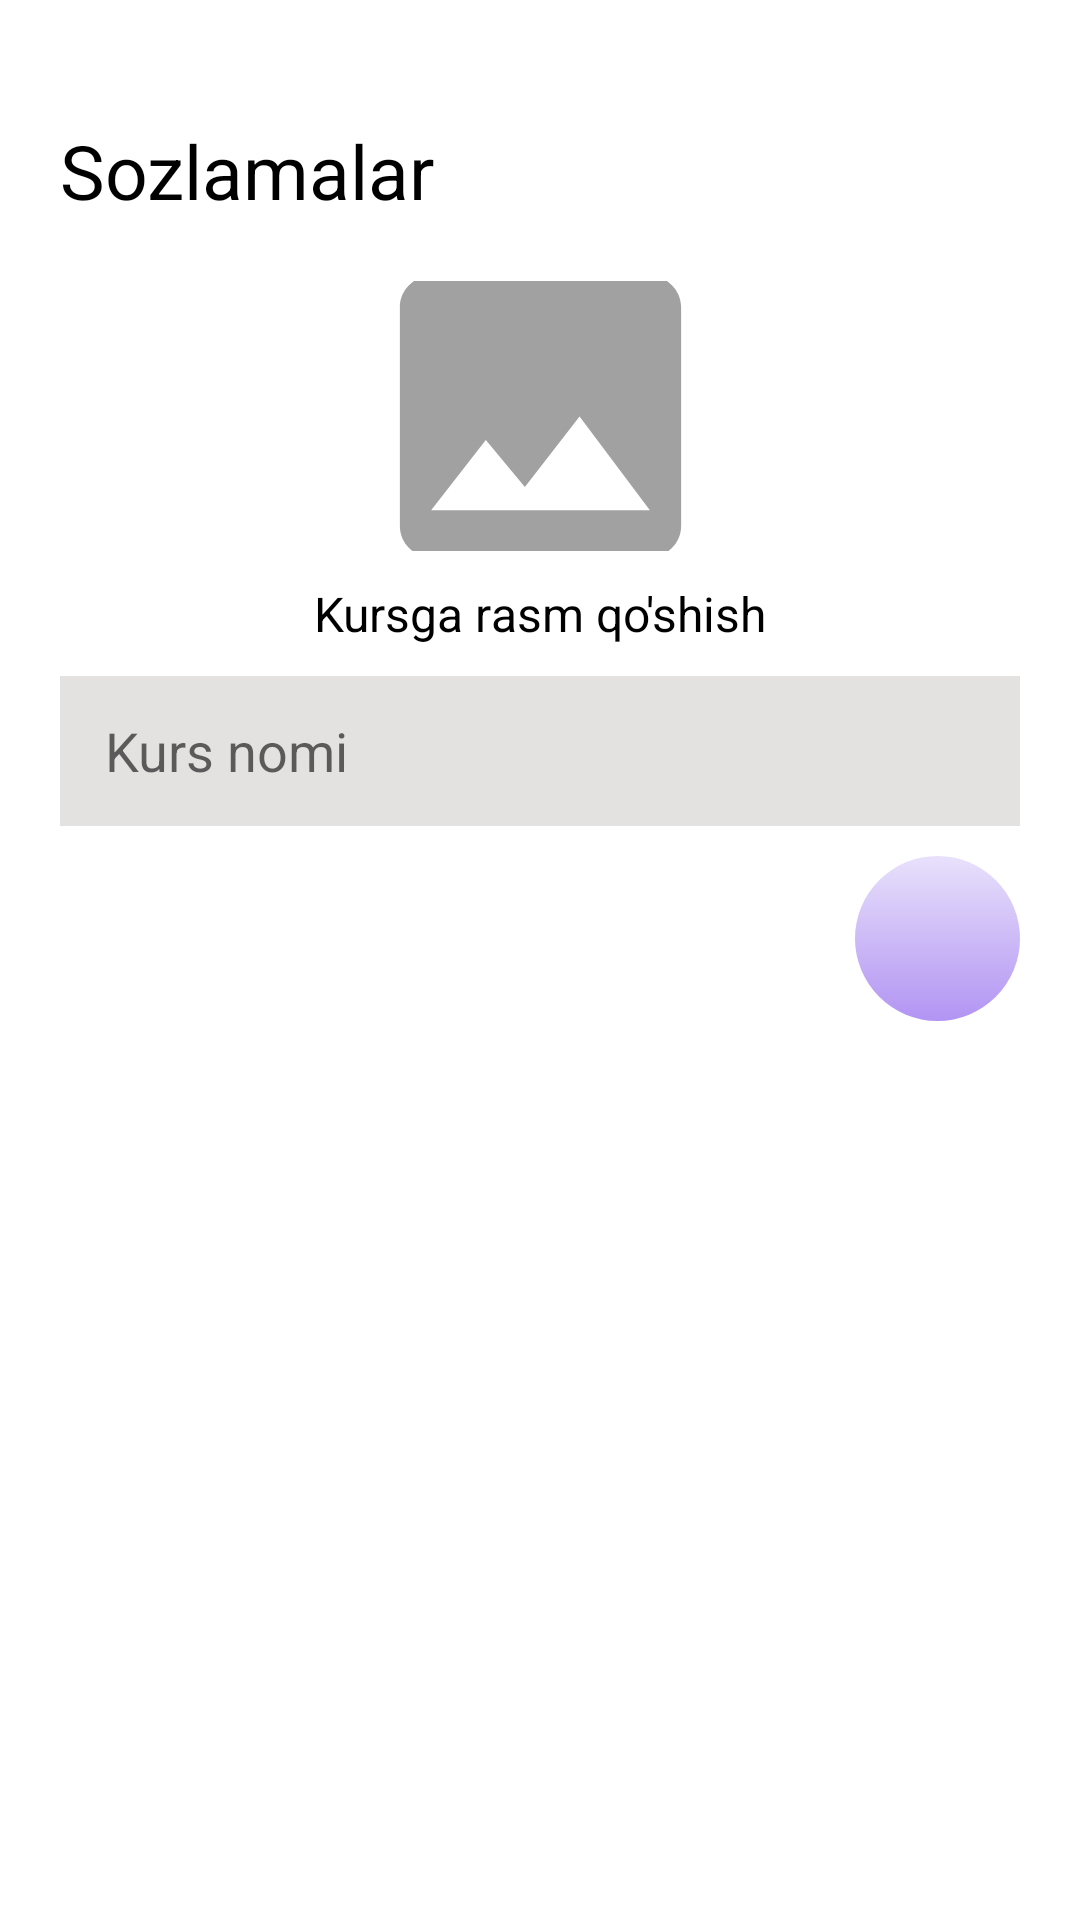

Produce the Android XML layout that renders to this screen, including the resource entries it uses.
<!-- AndroidManifest.xml: application theme Theme.PDPOnlineRxKotlin -->
<!-- res/layout/fragment_add_course.xml -->
<?xml version="1.0" encoding="utf-8"?>
<androidx.core.widget.NestedScrollView xmlns:android="http://schemas.android.com/apk/res/android"
    xmlns:app="http://schemas.android.com/apk/res-auto"
    xmlns:tools="http://schemas.android.com/tools"
    android:layout_width="match_parent"
    android:layout_height="match_parent"
    tools:context=".settings.AddCourse">

    <androidx.constraintlayout.widget.ConstraintLayout
        android:layout_width="match_parent"
        android:layout_height="match_parent">

        <TextView
            android:id="@+id/title_add_course_fragment"
            android:layout_width="wrap_content"
            android:layout_height="wrap_content"
            android:layout_marginStart="20dp"
            android:layout_marginTop="40dp"
            android:text="Sozlamalar"
            android:textColor="@android:color/black"
            android:textSize="25sp"
            app:layout_constraintLeft_toLeftOf="parent"
            app:layout_constraintTop_toTopOf="parent" />

        <androidx.appcompat.widget.AppCompatImageView
            android:id="@+id/add_course_image"
            android:layout_width="125dp"
            android:layout_height="90dp"
            android:layout_marginTop="20dp"
            android:clickable="true"
            android:focusable="true"
            android:scaleType="centerCrop"
            android:src="@drawable/ic_baseline_image_24"
            app:layout_constraintLeft_toLeftOf="parent"
            app:layout_constraintRight_toRightOf="parent"
            app:layout_constraintTop_toBottomOf="@id/title_add_course_fragment" />

        <TextView
            android:id="@+id/add_image_to_course"
            android:layout_width="wrap_content"
            android:layout_height="wrap_content"
            android:layout_marginTop="10dp"
            android:text="Kursga rasm qo'shish"
            android:textColor="@android:color/black"
            android:textSize="16sp"
            app:layout_constraintLeft_toLeftOf="parent"
            app:layout_constraintRight_toRightOf="parent"
            app:layout_constraintTop_toBottomOf="@id/add_course_image" />

        <EditText
            android:id="@+id/add_course_et"
            android:layout_width="match_parent"
            android:layout_height="50dp"
            android:layout_marginStart="20dp"
            android:layout_marginTop="10dp"
            android:layout_marginEnd="20dp"
            android:background="#E4E1E1"
            android:hint="Kurs nomi"
            android:paddingStart="15dp"
            app:layout_constraintLeft_toLeftOf="parent"
            app:layout_constraintRight_toRightOf="parent"
            app:layout_constraintTop_toBottomOf="@id/add_image_to_course" />

        <ImageView
            android:id="@+id/add_course_btn"
            android:layout_width="wrap_content"
            android:layout_height="wrap_content"
            android:layout_marginTop="10dp"
            android:layout_marginEnd="20dp"
            android:background="@drawable/settings_back"
            android:padding="10dp"
            android:src="@drawable/ic_baseline_add_24"
            app:layout_constraintRight_toRightOf="parent"
            app:layout_constraintTop_toBottomOf="@id/add_course_et" />

        <androidx.recyclerview.widget.RecyclerView
            android:id="@+id/course_rv"
            android:layout_width="match_parent"
            android:layout_height="wrap_content"
            android:overScrollMode="never"
            android:layout_marginTop="10dp"
            app:layoutManager="androidx.recyclerview.widget.LinearLayoutManager"
            app:layout_constraintBottom_toBottomOf="parent"
            app:layout_constraintLeft_toLeftOf="parent"
            app:layout_constraintRight_toRightOf="parent"
            app:layout_constraintTop_toBottomOf="@id/add_course_btn"
            tools:listitem="@layout/item_course" />

    </androidx.constraintlayout.widget.ConstraintLayout>

</androidx.core.widget.NestedScrollView>
<!-- res/layout/item_course.xml (included above) -->
<?xml version="1.0" encoding="utf-8"?>
<androidx.cardview.widget.CardView xmlns:android="http://schemas.android.com/apk/res/android"
    xmlns:app="http://schemas.android.com/apk/res-auto"
    android:layout_width="match_parent"
    android:layout_height="wrap_content"
    android:layout_marginStart="20dp"
    android:layout_marginTop="7dp"
    android:id="@+id/course_self_container"
    android:layout_marginEnd="20dp"
    android:layout_marginBottom="8dp"
    app:cardCornerRadius="10dp"
    android:background="?selectableItemBackground"
    android:foreground="?selectableItemBackground"
    app:cardElevation="7dp">

    <androidx.constraintlayout.widget.ConstraintLayout
        android:layout_width="match_parent"
        android:layout_height="match_parent"
        android:padding="15dp">

        <androidx.appcompat.widget.AppCompatImageView
            android:id="@+id/course_image"
            android:layout_width="75dp"
            android:scaleType="centerCrop"
            android:layout_height="60dp"
            android:src="@drawable/ic_launcher_background"
            app:layout_constraintBottom_toBottomOf="parent"
            app:layout_constraintLeft_toLeftOf="parent"
            app:layout_constraintTop_toTopOf="parent" />

        <TextView
            android:id="@+id/course_name"
            android:layout_width="wrap_content"
            android:layout_height="wrap_content"
            android:layout_marginStart="15dp"
            android:text="Android Development"
            android:textColor="@android:color/black"
            android:textSize="16sp"
            app:layout_constraintLeft_toRightOf="@id/course_image"
            app:layout_constraintTop_toTopOf="parent" />

        <androidx.appcompat.widget.AppCompatImageButton
            android:id="@+id/course_trash"
            android:layout_width="30dp"
            android:layout_height="30dp"
            android:background="@drawable/edit_delete_back"
            android:backgroundTint="#FF0000"
            android:src="@drawable/ic_trash2"
            app:layout_constraintBottom_toBottomOf="parent"
            app:layout_constraintRight_toRightOf="parent" />

        <androidx.appcompat.widget.AppCompatImageButton
            android:id="@+id/course_edit"
            android:layout_width="30dp"
            android:layout_height="30dp"
            android:layout_marginEnd="10dp"
            android:background="@drawable/edit_delete_back"
            android:backgroundTint="#1400FF"
            android:src="@drawable/ic_edit"
            app:layout_constraintBottom_toBottomOf="parent"
            app:layout_constraintRight_toLeftOf="@id/course_trash" />

    </androidx.constraintlayout.widget.ConstraintLayout>


</androidx.cardview.widget.CardView>
<!-- resources referenced by this layout -->
<resources>
  <!-- drawable edit_delete_back (drawable) -->
  <?xml version="1.0" encoding="utf-8"?>
  <shape xmlns:android="http://schemas.android.com/apk/res/android">
      <corners android:radius="5dp" />
  
  </shape>
  <!-- drawable ic_baseline_image_24 (drawable) -->
  <vector android:height="90dp" android:tint="#A1A1A1"
      android:viewportHeight="24" android:viewportWidth="24"
      android:width="90dp" xmlns:android="http://schemas.android.com/apk/res/android">
      <path android:fillColor="@android:color/white" android:pathData="M21,19V5c0,-1.1 -0.9,-2 -2,-2H5c-1.1,0 -2,0.9 -2,2v14c0,1.1 0.9,2 2,2h14c1.1,0 2,-0.9 2,-2zM8.5,13.5l2.5,3.01L14.5,12l4.5,6H5l3.5,-4.5z"/>
  </vector>
  <!-- drawable settings_back (drawable) -->
  <?xml version="1.0" encoding="utf-8"?>
  <shape android:shape="oval" xmlns:android="http://schemas.android.com/apk/res/android">
      <size
          android:width="55dp"
          android:height="55dp" />
      <gradient
          android:startColor="#E8E1FB"
          android:endColor="#B294F3"
          android:angle="-135" />
  </shape>
  <style name="Theme.PDPOnlineRxKotlin" parent="Theme.MaterialComponents.DayNight.NoActionBar">
          
          <item name="colorPrimary">@color/purple_500</item>
          <item name="colorPrimaryVariant">@color/purple_700</item>
          <item name="colorOnPrimary">@color/white</item>
          
          <item name="colorSecondary">@color/teal_200</item>
          <item name="colorSecondaryVariant">@color/teal_700</item>
          <item name="colorOnSecondary">@color/black</item>
          
          <item name="android:statusBarColor" tools:targetApi="l">?attr/colorPrimaryVariant</item>
          
          <item name="android:windowLightStatusBar" tools:targetApi="m">true</item>
      </style>
  <!-- not gathered from this repository: default colours our renderer supplied (Android Studio template values) -->
  <color name="purple_500">#FF6200EE</color>
  <color name="purple_700">#FF3700B3</color>
  <color name="teal_200">#FF03DAC5</color>
  <color name="teal_700">#FF018786</color>
  <color name="black">#FF000000</color>
  <color name="white">#FFFFFFFF</color>
</resources>
